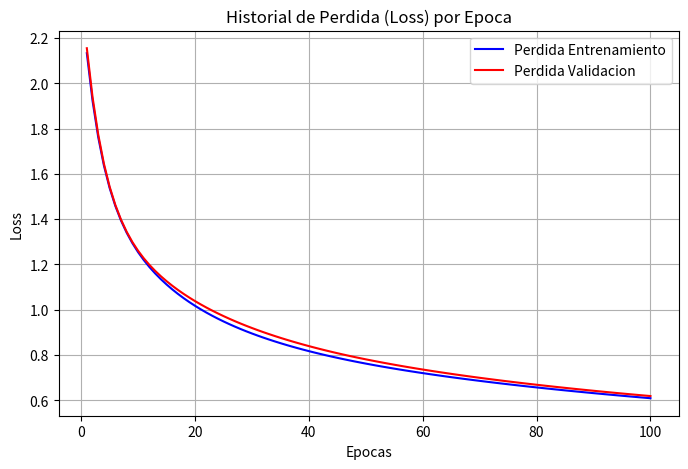
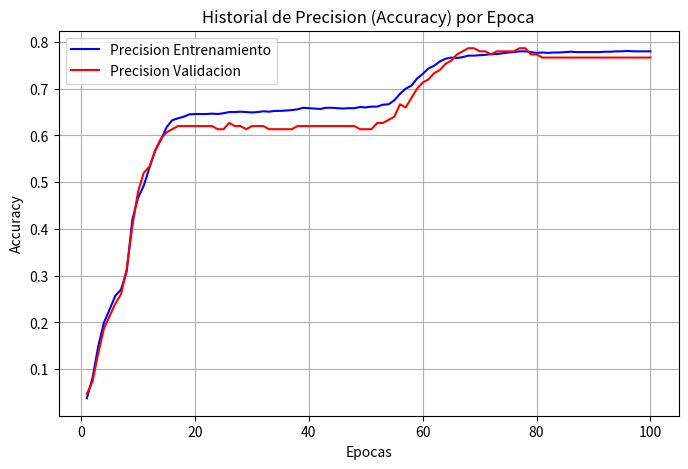
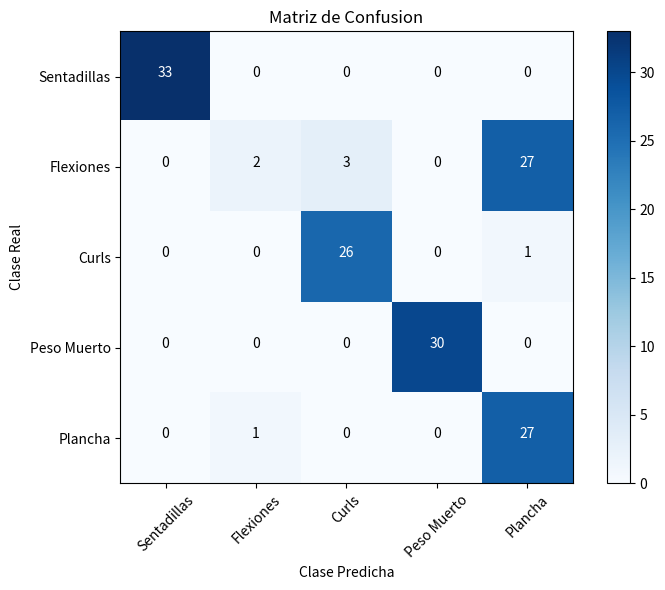

These figures' Python source, in order:
import os
import numpy as np
import matplotlib.pyplot as plt

# --- 1. GENERACIÓN DE DATASET SINTÉTICO BASADO EN ÁNGULOS DE NEOCOACH ---
# 5 Clases:
# Class 0: Sentadillas (Squats)
# Class 1: Flexiones (Pushups)
# Class 2: Curl de Bíceps (Curls)
# Class 3: Peso Muerto (Deadlift)
# Class 4: Plancha (Plank)
def generate_synthetic_data(num_samples=1500):
    np.random.seed(42)
    X = []
    y = []
    
    # 3 features: [knee_angle, elbow_angle, hip_angle]
    for _ in range(num_samples):
        exercise = np.random.randint(0, 5)
        if exercise == 0: # Squat
            knee = np.random.normal(85, 10)
            elbow = np.random.normal(170, 5)
            hip = np.random.normal(90, 10)
        elif exercise == 1: # Pushup
            knee = np.random.normal(175, 5)
            elbow = np.random.normal(90, 15)
            hip = np.random.normal(170, 5)
        elif exercise == 2: # Bicep Curl
            knee = np.random.normal(175, 5)
            elbow = np.random.normal(55, 15)
            hip = np.random.normal(175, 5)
        elif exercise == 3: # Deadlift
            knee = np.random.normal(150, 10)
            elbow = np.random.normal(175, 5)
            hip = np.random.normal(95, 10)
        else: # Plank
            knee = np.random.normal(175, 5)
            elbow = np.random.normal(90, 5)
            hip = np.random.normal(175, 5)
            
        X.append([knee, elbow, hip])
        y.append(exercise)
        
    return np.array(X, dtype=np.float32), np.array(y, dtype=np.int32)

# --- 2. IMPLEMENTACIÓN DE RED NEURONAL DESDE CERO EN NUMPY ---
# MLP de 2 capas: Input (3) -> Hidden (16, ReLU) -> Output (5, Softmax)
class NumPyMLP:
    def __init__(self, input_dim=3, hidden_dim=16, output_dim=5):
        # Inicialización He/Xavier
        self.W1 = np.random.randn(input_dim, hidden_dim) * np.sqrt(2.0 / input_dim)
        self.b1 = np.zeros((1, hidden_dim))
        self.W2 = np.random.randn(hidden_dim, output_dim) * np.sqrt(2.0 / hidden_dim)
        self.b2 = np.zeros((1, output_dim))

    def softmax(self, x):
        exp_x = np.exp(x - np.max(x, axis=1, keepdims=True))
        return exp_x / np.sum(exp_x, axis=1, keepdims=True)

    def forward(self, X):
        self.z1 = X @ self.W1 + self.b1
        self.a1 = np.maximum(0, self.z1) # ReLU
        self.z2 = self.a1 @ self.W2 + self.b2
        self.probs = self.softmax(self.z2)
        return self.probs

    def train_step(self, X, y, lr=0.001):
        num_samples = X.shape[0]
        
        # Forward
        probs = self.forward(X)
        
        # Loss (Cross-Entropy)
        loss = -np.log(probs[range(num_samples), y] + 1e-15).mean()
        
        # Backpropagation
        dz2 = probs.copy()
        dz2[range(num_samples), y] -= 1.0
        dz2 /= num_samples
        
        dW2 = self.a1.T @ dz2
        db2 = np.sum(dz2, axis=0, keepdims=True)
        
        da1 = dz2 @ self.W2.T
        dz1 = da1.copy()
        dz1[self.z1 <= 0] = 0.0 # Derivada de ReLU
        
        dW1 = X.T @ dz1
        db1 = np.sum(dz1, axis=0, keepdims=True)
        
        # Gradientes y actualización
        self.W1 -= lr * dW1
        self.b1 -= lr * db1
        self.W2 -= lr * dW2
        self.b2 -= lr * db2
        
        return loss

    def evaluate(self, X, y):
        probs = self.forward(X)
        preds = np.argmax(probs, axis=1)
        acc = (preds == y).mean()
        loss = -np.log(probs[range(X.shape[0]), y] + 1e-15).mean()
        return loss, acc

def main():
    X, y = generate_synthetic_data(1500)
    
    # Normalizar datos (Media 0, Desviación 1)
    mean = X.mean(axis=0)
    std = X.std(axis=0) + 1e-6
    X_scaled = (X - mean) / std
    
    # Separar en Train, Val, Test (80% / 10% / 10%)
    indices = np.arange(len(X))
    np.random.seed(42)
    np.random.shuffle(indices)
    
    train_idx = indices[:1200]
    val_idx = indices[1200:1350]
    test_idx = indices[1350:]
    
    X_train, y_train = X_scaled[train_idx], y[train_idx]
    X_val, y_val = X_scaled[val_idx], y[val_idx]
    X_test, y_test = X_scaled[test_idx], y[test_idx]
    
    # Instanciar Red Neuronal
    model = NumPyMLP(input_dim=3, hidden_dim=16, output_dim=5)
    
    epochs = 100
    lr = 0.1
    
    train_losses, train_accs = [], []
    val_losses, val_accs = [], []
    
    print("Entrenando Red Neuronal Artificial en Numpy...")
    for epoch in range(epochs):
        loss = model.train_step(X_train, y_train, lr=lr)
        
        # Evaluar
        t_loss, t_acc = model.evaluate(X_train, y_train)
        v_loss, v_acc = model.evaluate(X_val, y_val)
        
        train_losses.append(t_loss)
        train_accs.append(t_acc)
        val_losses.append(v_loss)
        val_accs.append(v_acc)
        
        if (epoch + 1) % 10 == 0:
            print(f"Epoca {epoch+1}/{epochs} | Perdida: {t_loss:.4f} | Precision Val: {v_acc * 100:.2f}%")
            
    # --- 3. EXTRACCIÓN DE GRÁFICOS ---
    output_dir = "scripts/outputs"
    os.makedirs(output_dir, exist_ok=True)
    epoch_range = range(1, epochs + 1)
    
    # 1. Gráfico de Pérdida (Loss)
    plt.figure(figsize=(8, 5))
    plt.plot(epoch_range, train_losses, 'b-', label='Perdida Entrenamiento')
    plt.plot(epoch_range, val_losses, 'r-', label='Perdida Validacion')
    plt.title('Historial de Perdida (Loss) por Epoca')
    plt.xlabel('Epocas')
    plt.ylabel('Loss')
    plt.legend()
    plt.grid(True)
    loss_path = os.path.join(output_dir, "loss_plot.png")
    plt.savefig(loss_path, dpi=300)
    plt.close()
    print(f"Grafico de Perdida guardado en: {loss_path}")
    
    # 2. Gráfico de Precisión (Accuracy)
    plt.figure(figsize=(8, 5))
    plt.plot(epoch_range, train_accs, 'b-', label='Precision Entrenamiento')
    plt.plot(epoch_range, val_accs, 'r-', label='Precision Validacion')
    plt.title('Historial de Precision (Accuracy) por Epoca')
    plt.xlabel('Epocas')
    plt.ylabel('Accuracy')
    plt.legend()
    plt.grid(True)
    acc_path = os.path.join(output_dir, "accuracy_plot.png")
    plt.savefig(acc_path, dpi=300)
    plt.close()
    print(f"Grafico de Precision guardado en: {acc_path}")
    
    # 3. Predicciones y Matriz de Confusión
    probs_test = model.forward(X_test)
    y_pred = np.argmax(probs_test, axis=1)
    
    # Calcular Matriz de Confusión
    cm = np.zeros((5, 5), dtype=np.int32)
    for true_l, pred_l in zip(y_test, y_pred):
        cm[true_l, pred_l] += 1
        
    classes = ['Sentadillas', 'Flexiones', 'Curls', 'Peso Muerto', 'Plancha']
    
    # Dibujar Matriz
    plt.figure(figsize=(8, 6))
    plt.imshow(cm, interpolation='nearest', cmap=plt.cm.Blues)
    plt.title('Matriz de Confusion')
    plt.colorbar()
    tick_marks = np.arange(len(classes))
    plt.xticks(tick_marks, classes, rotation=45)
    plt.yticks(tick_marks, classes)
    
    thresh = cm.max() / 2.
    for i in range(cm.shape[0]):
        for j in range(cm.shape[1]):
            plt.text(j, i, format(cm[i, j], 'd'),
                     horizontalalignment="center",
                     color="white" if cm[i, j] > thresh else "black")
            
    plt.ylabel('Clase Real')
    plt.xlabel('Clase Predicha')
    plt.tight_layout()
    cm_path = os.path.join(output_dir, "confusion_matrix.png")
    plt.savefig(cm_path, dpi=300)
    plt.close()
    print(f"Grafico de Matriz de Confusion guardado en: {cm_path}")

if __name__ == '__main__':
    main()
